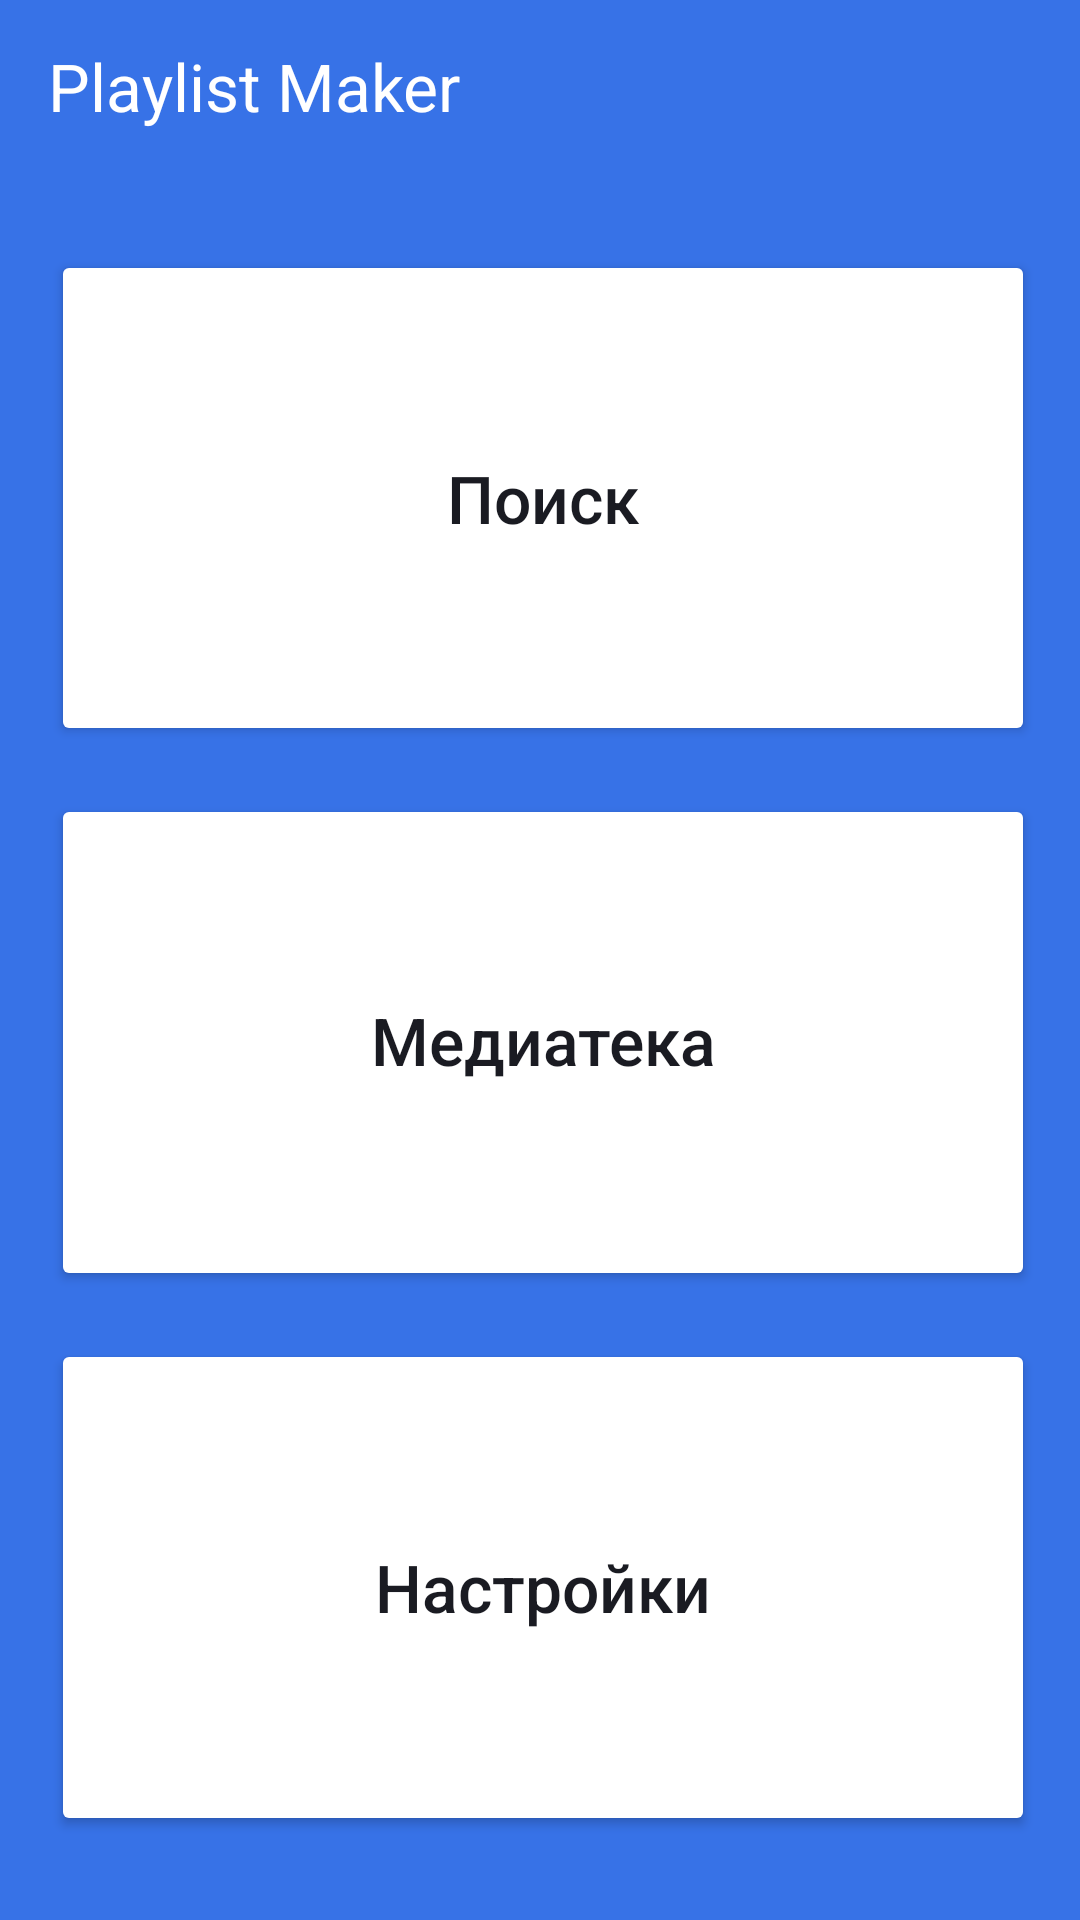

Reconstruct the res/layout file that produces this screen, plus the resources it refers to.
<!-- AndroidManifest.xml: application theme Theme.MaterialComponents.DayNight.NoActionBar -->
<!-- res/layout/activity_main.xml -->
<?xml version="1.0" encoding="utf-8"?>
<LinearLayout xmlns:android="http://schemas.android.com/apk/res/android"
    xmlns:app="http://schemas.android.com/apk/res-auto"
    android:layout_width="match_parent"
    android:layout_height="match_parent"
    android:background="@color/blue_background"
    android:orientation="vertical">

    <TextView
        android:layout_width="wrap_content"
        android:layout_height="wrap_content"
        android:layout_gravity="start"
        android:layout_marginStart="16dp"
        android:layout_marginTop="14dp"
        android:text="@string/app_name"
        android:textColor="@color/white"
        android:textSize="@dimen/primary_text_size" />

    <Button
        android:id="@+id/button_search"
        android:layout_width="match_parent"
        android:layout_height="0dp"
        android:layout_marginStart="@dimen/left_button_margin"
        android:layout_marginTop="40dp"
        android:layout_marginEnd="@dimen/right_button_margin"
        android:layout_marginBottom="@dimen/middle_button_margin"
        android:layout_weight="1"
        android:backgroundTint="@color/white"
        android:foreground="?attr/selectableItemBackground"
        android:text="@string/search"
        android:textAllCaps="false"
        android:textColor="@color/button_text"
        android:textSize="@dimen/primary_text_size"
        app:cornerRadius="@dimen/button_corner_radius"
        app:icon="@drawable/ic_search"
        app:iconGravity="textStart"
        app:iconPadding="@dimen/icon_pad"
        app:iconTint="@color/black"/>

    <Button
        android:id="@+id/button_media"
        android:layout_width="match_parent"
        android:layout_height="0dp"
        android:layout_marginStart="@dimen/left_button_margin"
        android:layout_marginEnd="@dimen/right_button_margin"
        android:layout_weight="1"
        android:backgroundTint="@color/white"
        android:foreground="?attr/selectableItemBackground"
        android:elegantTextHeight="true"
        android:text="@string/media"
        android:textAllCaps="false"
        android:textColor="@color/button_text"
        android:textSize="@dimen/primary_text_size"
        app:cornerRadius="@dimen/button_corner_radius"
        app:icon="@drawable/ic_media"
        app:iconGravity="textStart"
        app:iconPadding="@dimen/icon_pad"
        app:iconTint="@color/black" />

    <Button
        android:id="@+id/button_settings"
        android:layout_width="match_parent"
        android:layout_height="0dp"
        android:layout_marginStart="@dimen/left_button_margin"
        android:layout_marginTop="@dimen/middle_button_margin"
        android:layout_marginEnd="@dimen/right_button_margin"
        android:layout_marginBottom="28dp"
        android:layout_weight="1"
        android:backgroundTint="@color/white"
        android:foreground="?attr/selectableItemBackground"
        android:text="@string/settings"
        android:textAllCaps="false"
        android:textColor="@color/button_text"
        android:textSize="@dimen/primary_text_size"
        app:cornerRadius="@dimen/button_corner_radius"
        app:icon="@drawable/ic_settings"
        app:iconGravity="textStart"
        app:iconPadding="@dimen/icon_pad"
        app:iconTint="@color/black" />
</LinearLayout>
<!-- resources referenced by this layout -->
<resources>
  <color name="black">#FF000000</color>
  <color name="blue_background">#FF3772E7</color>
  <color name="button_text">#FF1A1B22</color>
  <color name="white">#FFFFFFFF</color>
  <dimen name="button_corner_radius">16dp</dimen>
  <dimen name="icon_pad">10dp</dimen>
  <dimen name="left_button_margin">17dp</dimen>
  <dimen name="middle_button_margin">16dp</dimen>
  <dimen name="primary_text_size">22sp</dimen>
  <dimen name="right_button_margin">15dp</dimen>
  <string name="app_name" translatable="false">Playlist Maker</string>
  <string name="media" translatable="false">Медиатека</string>
  <string name="search" translatable="false">Поиск</string>
  <string name="settings" translatable="false">Настройки</string>
</resources>
